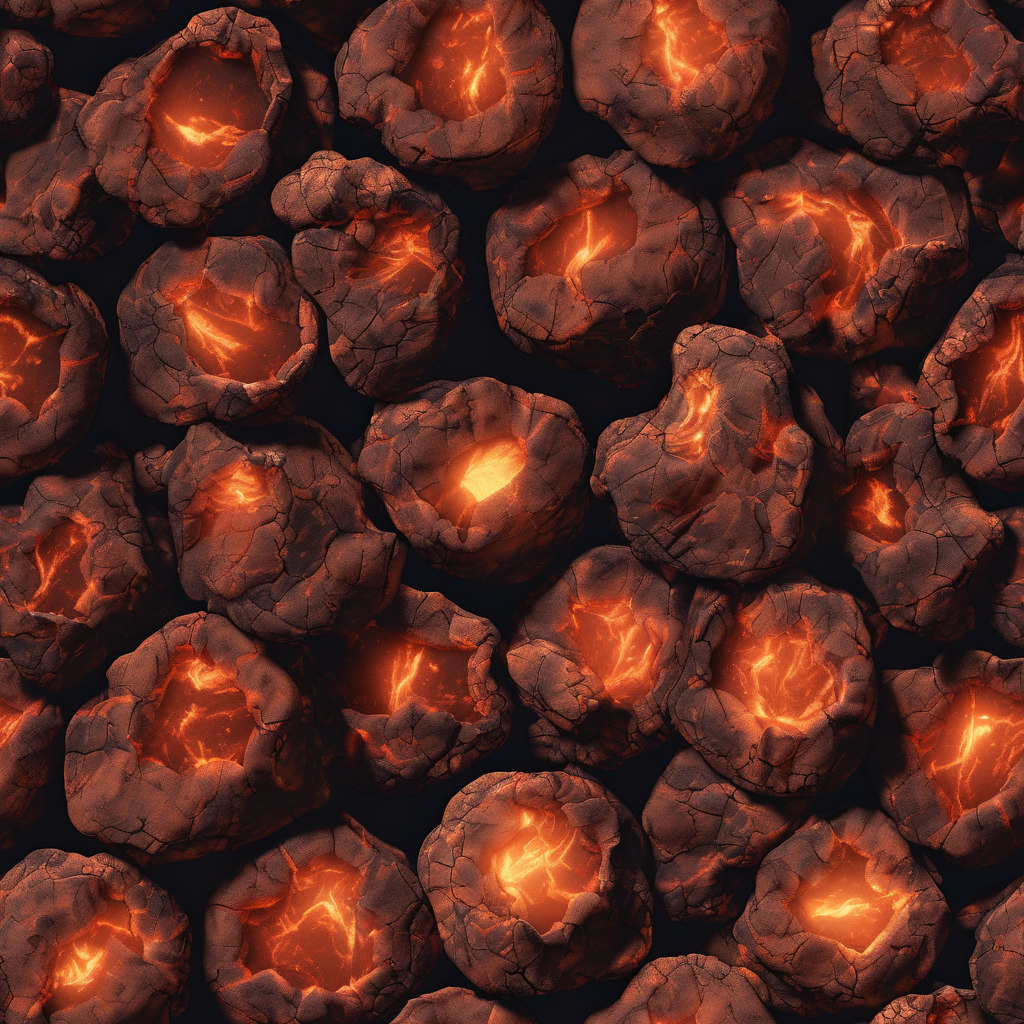
Generation parameters embedded in this image by ComfyUI (PNG 'prompt' text chunk: the API-format workflow graph, JSON):
{"1":{"inputs":{"ckpt_name":"SDXL\\sdXL_v10VAEFix.safetensors"},"class_type":"CheckpointLoaderSimple","_meta":{"title":"Load Checkpoint"}},"2":{"inputs":{"text":"seamless volcanic rock floor texture with glowing lava fissures, rough and uneven cracked terrain, natural jagged rock plates with deep glowing orange and red cracks running vertically, scorched black and brown stone surface, intense heat distortion, no tile grid, chaotic organic layout, tileable seamless pattern, hellish atmosphere, pixelated 1993 Doom style, vertical lava crack alignment, molten glow from beneath\n","clip":["15",0]},"class_type":"CLIPTextEncode","_meta":{"title":"CLIP Text Encode (Prompt)"}},"3":{"inputs":{"text":"diagonal or horizontal lava cracks, tiled patterns, symmetry, polished stone, bright colors, green, water, moss, plastic, modern materials, text, logos, cartoonish, fantasy elements, smooth surface, noise, artifacts\n","clip":["15",0]},"class_type":"CLIPTextEncode","_meta":{"title":"CLIP Text Encode (Prompt)"}},"4":{"inputs":{"seed":411289749780532,"steps":30,"cfg":7.0,"sampler_name":"dpmpp_2m","scheduler":"karras","denoise":1.0,"model":["9",0],"positive":["2",0],"negative":["3",0],"latent_image":["5",0]},"class_type":"KSampler","_meta":{"title":"KSampler"}},"5":{"inputs":{"width":1024,"height":1024,"batch_size":1},"class_type":"EmptyLatentImage","_meta":{"title":"Empty Latent Image"}},"9":{"inputs":{"tiling":"enable","copy_model":"Make a copy","model":["13",0]},"class_type":"SeamlessTile","_meta":{"title":"Seamless Tile"}},"10":{"inputs":{"tiling":"enable","samples":["4",0],"vae":["1",2]},"class_type":"CircularVAEDecode","_meta":{"title":"Circular VAE Decode (tile)"}},"11":{"inputs":{"width":1024,"height":1024,"rows":3,"cols":3,"gaps":0.0,"background_color":"#000000AA","fill_direction":"rows","images":["18",0]},"class_type":"iToolsGridFiller","_meta":{"title":"iTools Grid Filler 📲"}},"13":{"inputs":{"lora_name":"SD1.5\\StylizedTexture_v2.safetensors","strength_model":1.0,"strength_clip":1.0,"model":["1",0],"clip":["1",1]},"class_type":"LoraLoader","_meta":{"title":"Load LoRA"}},"15":{"inputs":{"stop_at_clip_layer":-1,"clip":["13",1]},"class_type":"CLIPSetLastLayer","_meta":{"title":"CLIP Set Last Layer"}},"16":{"inputs":{"images":["10",0]},"class_type":"PreviewImage","_meta":{"title":"Preview Image"}},"17":{"inputs":{"images":["11",0]},"class_type":"PreviewImage","_meta":{"title":"Preview Image"}},"18":{"inputs":{"x_percent":0.0,"y_percent":0.0,"pixels":["10",0]},"class_type":"OffsetImage","_meta":{"title":"Offset Image"}}}